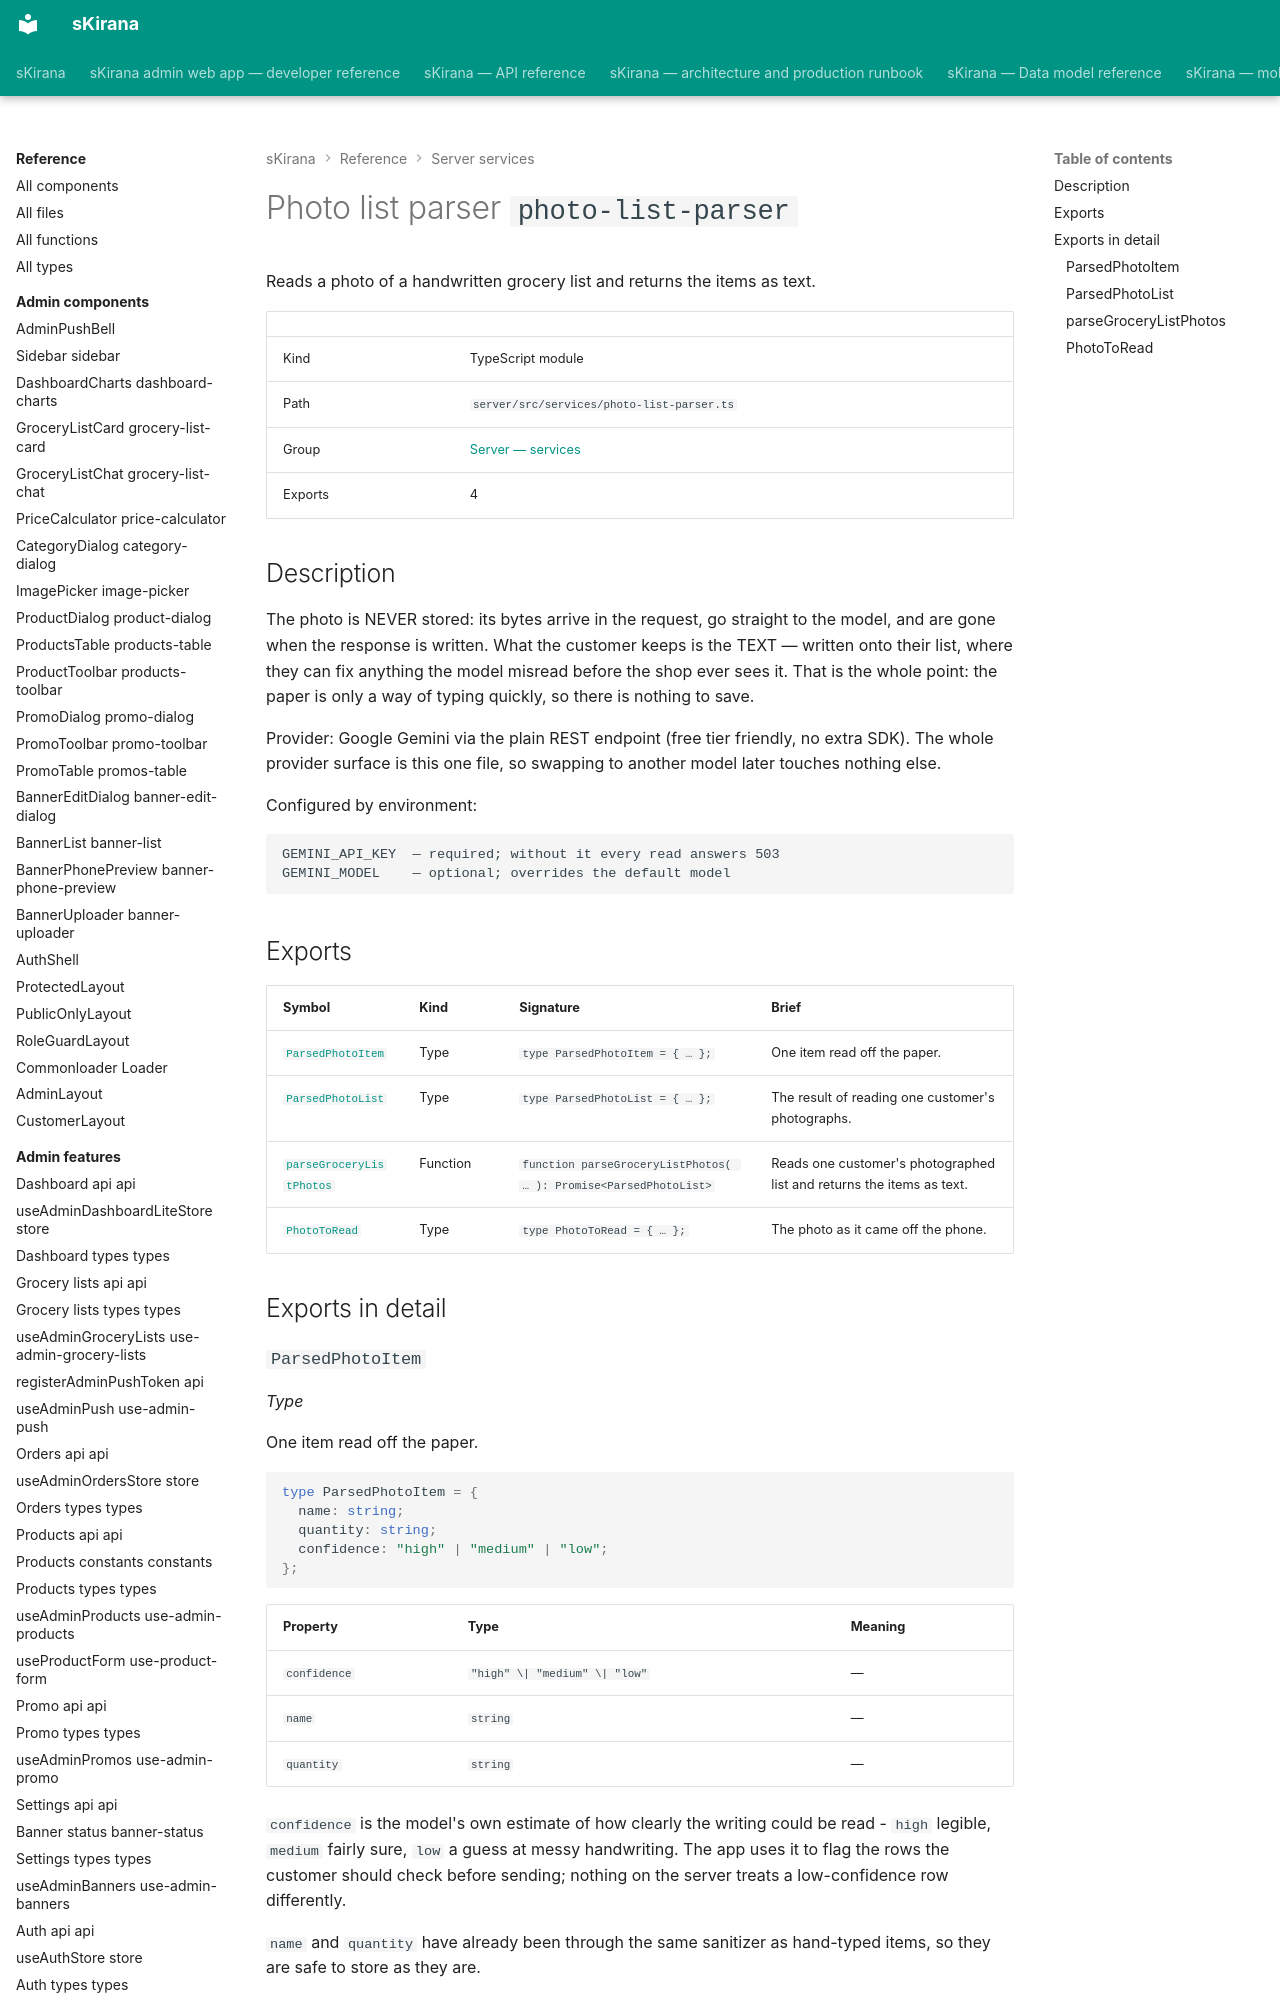

repository: shiv-anshu-gupta/TypeScriptProject · page: reference/server-services/services-photo-list-parser/index.html · generator: mkdocs

# Photo list parser `photo-list-parser`

Reads a photo of a handwritten grocery list and returns the items as text.

|  |  |
|---|---|
| Kind | TypeScript module |
| Path | `server/src/services/photo-list-parser.ts` |
| Group | [Server — services](index.md) |
| Exports | 4 |

## Description

The photo is NEVER stored: its bytes arrive in the request, go straight to
the model, and are gone when the response is written. What the customer
keeps is the TEXT — written onto their list, where they can fix anything
the model misread before the shop ever sees it. That is the whole point:
the paper is only a way of typing quickly, so there is nothing to save.

Provider: Google Gemini via the plain REST endpoint (free tier friendly,
no extra SDK). The whole provider surface is this one file, so swapping to
another model later touches nothing else.

Configured by environment:

```
GEMINI_API_KEY  — required; without it every read answers 503
GEMINI_MODEL    — optional; overrides the default model
```
